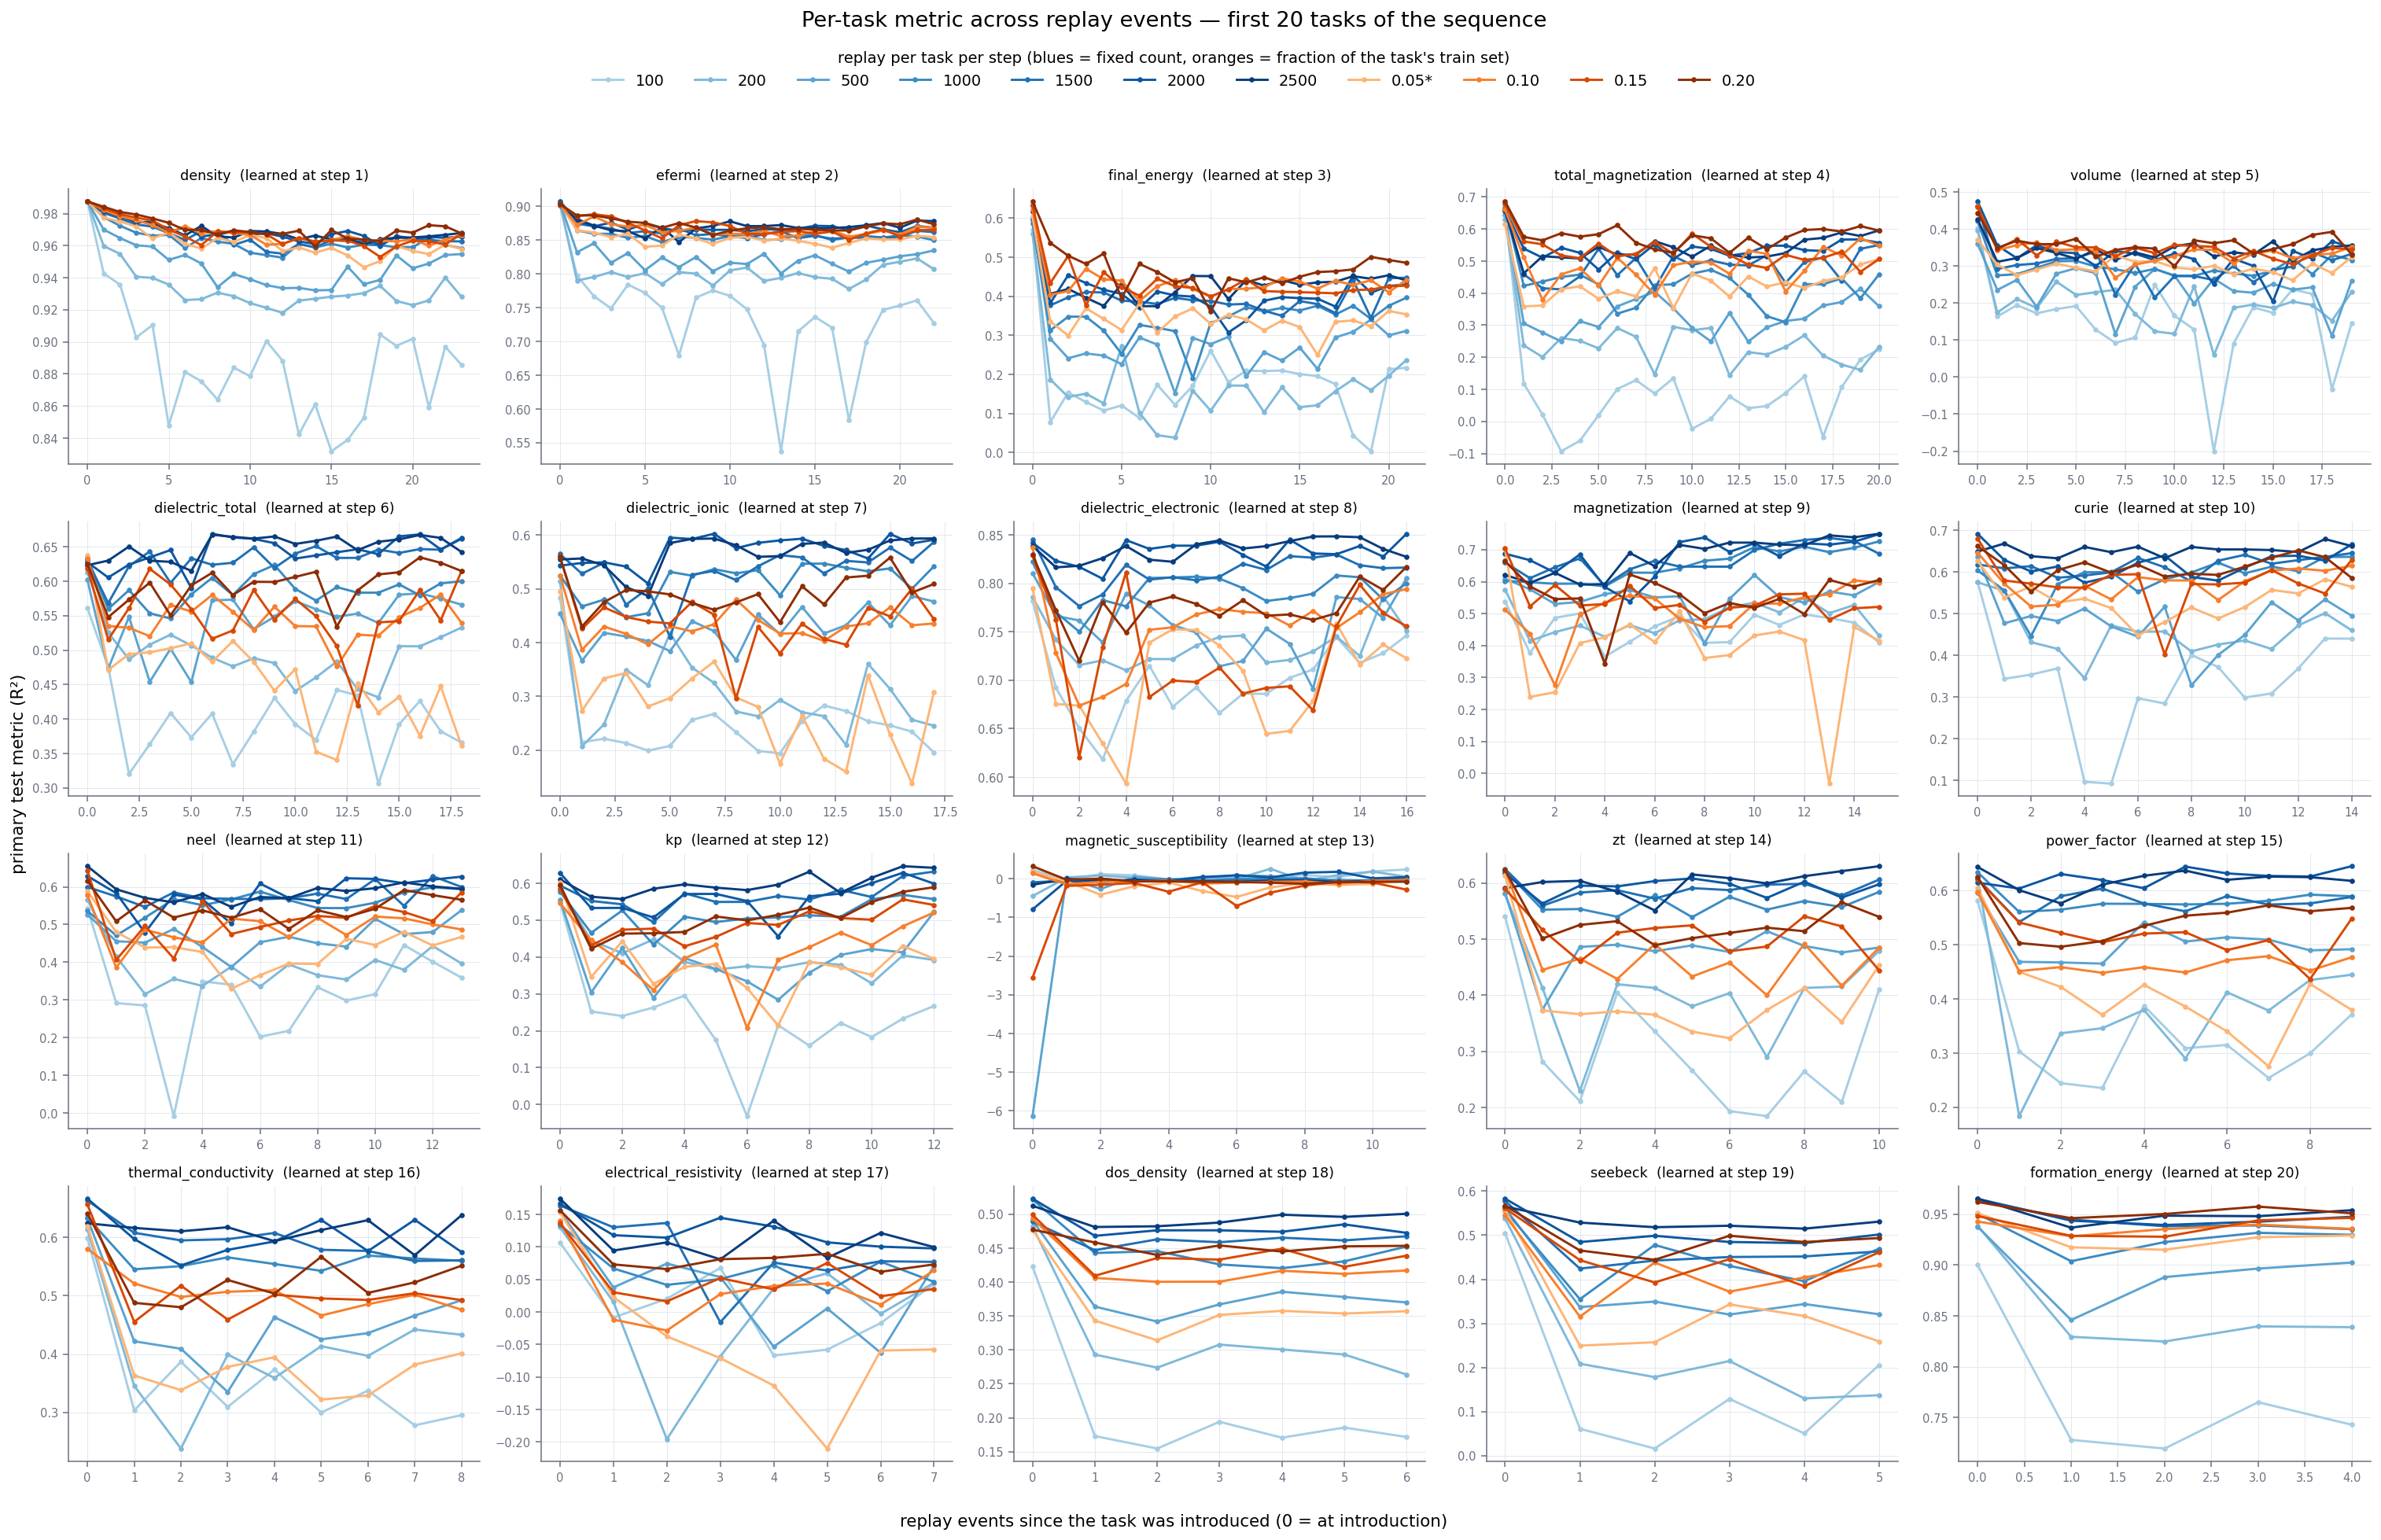

This figure's Python source:
#!/usr/bin/env python3
"""Per-task metric trajectories across replay events, one panel per task.

For each of the first 20 tasks in the (fixed, shared) 24-task sequence: x = how many replay
steps the task has been through since it was introduced (0 = the step it was learned; with
interval=1 every later step replays it once), y = the task's primary test metric at that step.
One line per run — fixed-count runs in blues (light 100 → dark 2500), fraction runs in oranges
(light 0.05 → dark 0.20). Shows directly how each replay amount slows (or doesn't) the decay of
each individual task, and where the drops happen.

Output: replay_trajectories.png
"""

import csv
from pathlib import Path

import matplotlib

matplotlib.use("Agg")
import matplotlib.pyplot as plt
import numpy as np

HERE = Path(__file__).resolve().parent
RES = HERE.parent / "results"
OUT = HERE / "replay_trajectories.png"

RUNS = {  # tag -> (family, value, label)
    "n100": ("count", 100, "100"), "n200": ("count", 200, "200"), "n500": ("count", 500, "500"),
    "n1000": ("count", 1000, "1000"), "n1500": ("count", 1500, "1500"),
    "n2000": ("count", 2000, "2000"), "n2500": ("count", 2500, "2500"),
    "base0p05": ("frac", 0.05, "0.05*"), "0p10": ("frac", 0.10, "0.10"),
    "0p15": ("frac", 0.15, "0.15"), "0p20": ("frac", 0.20, "0.20"),
}  # fmt: skip
COUNT_TAGS = [t for t, (f, _, _) in RUNS.items() if f == "count"]
FRAC_TAGS = [t for t, (f, _, _) in RUNS.items() if f == "frac"]


def fnum(x):
    try:
        return float(x)
    except (TypeError, ValueError):
        return None


def load(path: Path):
    """{task: {step: primary}} + {task: intro_step} + the introduction order."""
    series: dict[str, dict[int, float]] = {}
    intro: dict[str, int] = {}
    order: list[str] = []
    for r in csv.DictReader(open(path)):
        step, task = int(r["step"]), r["task"]
        series.setdefault(task, {})[step] = fnum(r["primary"])
        if r["new_task"] == task and task not in intro:
            intro[task] = step
            order.append(task)
    return series, intro, order


data = {}
task_order: list[str] = []
for tag in RUNS:
    p = RES / f"mt_{tag}.csv"
    if not p.exists():
        continue
    series, intro, order = load(p)
    data[tag] = dict(series=series, intro=intro)
    if not task_order:
        task_order = order
    elif order != task_order:
        raise SystemExit(f"run {tag} has a different task order — the shared-order assumption is broken")

TASKS = task_order[:20]  # the late tail (steps 21-24) has too few replay events to be interesting

blues = plt.cm.Blues(np.linspace(0.35, 0.95, len(COUNT_TAGS)))
oranges = plt.cm.Oranges(np.linspace(0.35, 0.95, len(FRAC_TAGS)))
COLOR = {tag: blues[i] for i, tag in enumerate(COUNT_TAGS)}
COLOR |= {tag: oranges[i] for i, tag in enumerate(FRAC_TAGS)}

MUTED, GRID = "#6b7280", "#e5e7eb"
plt.rcParams.update({"font.size": 9, "font.family": "DejaVu Sans", "axes.edgecolor": MUTED})
SINGLE_DIR = HERE / "replay_trajectories"
SINGLE_DIR.mkdir(exist_ok=True)
LEGEND_TITLE = "replay per task per step (blues = fixed count, oranges = fraction of the task's train set)"


def draw_panel(ax, task: str, *, tick_size: float = 7.5) -> None:
    for tag in RUNS:
        d = data.get(tag)
        if d is None or task not in d["intro"]:
            continue
        s0 = d["intro"][task]
        steps = sorted(st for st in d["series"][task] if st >= s0 and d["series"][task][st] is not None)
        ax.plot(
            [st - s0 for st in steps],
            [d["series"][task][st] for st in steps],
            color=COLOR[tag],
            lw=1.5,
            marker="o",
            ms=2.4,
            label=RUNS[tag][2],
        )
    s0 = next(iter(data.values()))["intro"][task]
    ax.set_title(f"{task}  (learned at step {s0})", fontsize=9 if tick_size < 9 else 12)
    ax.grid(True, color=GRID, lw=0.5, zorder=0)
    ax.tick_params(colors=MUTED, labelsize=tick_size)
    for s in ("top", "right"):
        ax.spines[s].set_visible(False)


fig, axes = plt.subplots(4, 5, figsize=(22, 14), dpi=140)
for ax, task in zip(axes.flat, TASKS):
    draw_panel(ax, task)

handles, labels = axes.flat[0].get_legend_handles_labels()
fig.suptitle("Per-task metric across replay events — first 20 tasks of the sequence", fontsize=14, y=0.995)
fig.legend(
    handles,
    labels,
    loc="upper center",
    ncol=len(labels),
    frameon=False,
    fontsize=10,
    bbox_to_anchor=(0.5, 0.978),
    title=LEGEND_TITLE,
    title_fontsize=10,
)
fig.supxlabel("replay events since the task was introduced (0 = at introduction)", fontsize=11)
fig.supylabel("primary test metric (R²)", fontsize=11)
fig.tight_layout(rect=(0.01, 0.01, 1, 0.925))
fig.savefig(OUT, bbox_inches="tight")
print(f"saved {OUT}")

for task in task_order:  # singles for ALL 24 tasks (the grid keeps the first 20)
    fig1, ax1 = plt.subplots(figsize=(7.6, 6.0), dpi=150)
    draw_panel(ax1, task, tick_size=9.5)
    ax1.set_xlabel("replay events since the task was introduced (0 = at introduction)")
    ax1.set_ylabel("primary test metric")
    h1, l1 = ax1.get_legend_handles_labels()
    fig1.legend(
        h1,
        l1,
        loc="upper center",
        ncol=6,  # 11 entries -> two rows
        frameon=False,
        fontsize=8,
        bbox_to_anchor=(0.5, 0.985),
        title=LEGEND_TITLE,
        title_fontsize=7.5,
    )
    fig1.tight_layout(rect=(0, 0, 1, 0.845))
    fig1.savefig(SINGLE_DIR / f"{task}.png", bbox_inches="tight")
    plt.close(fig1)
print(f"saved {len(task_order)} per-task figures to {SINGLE_DIR}/")
